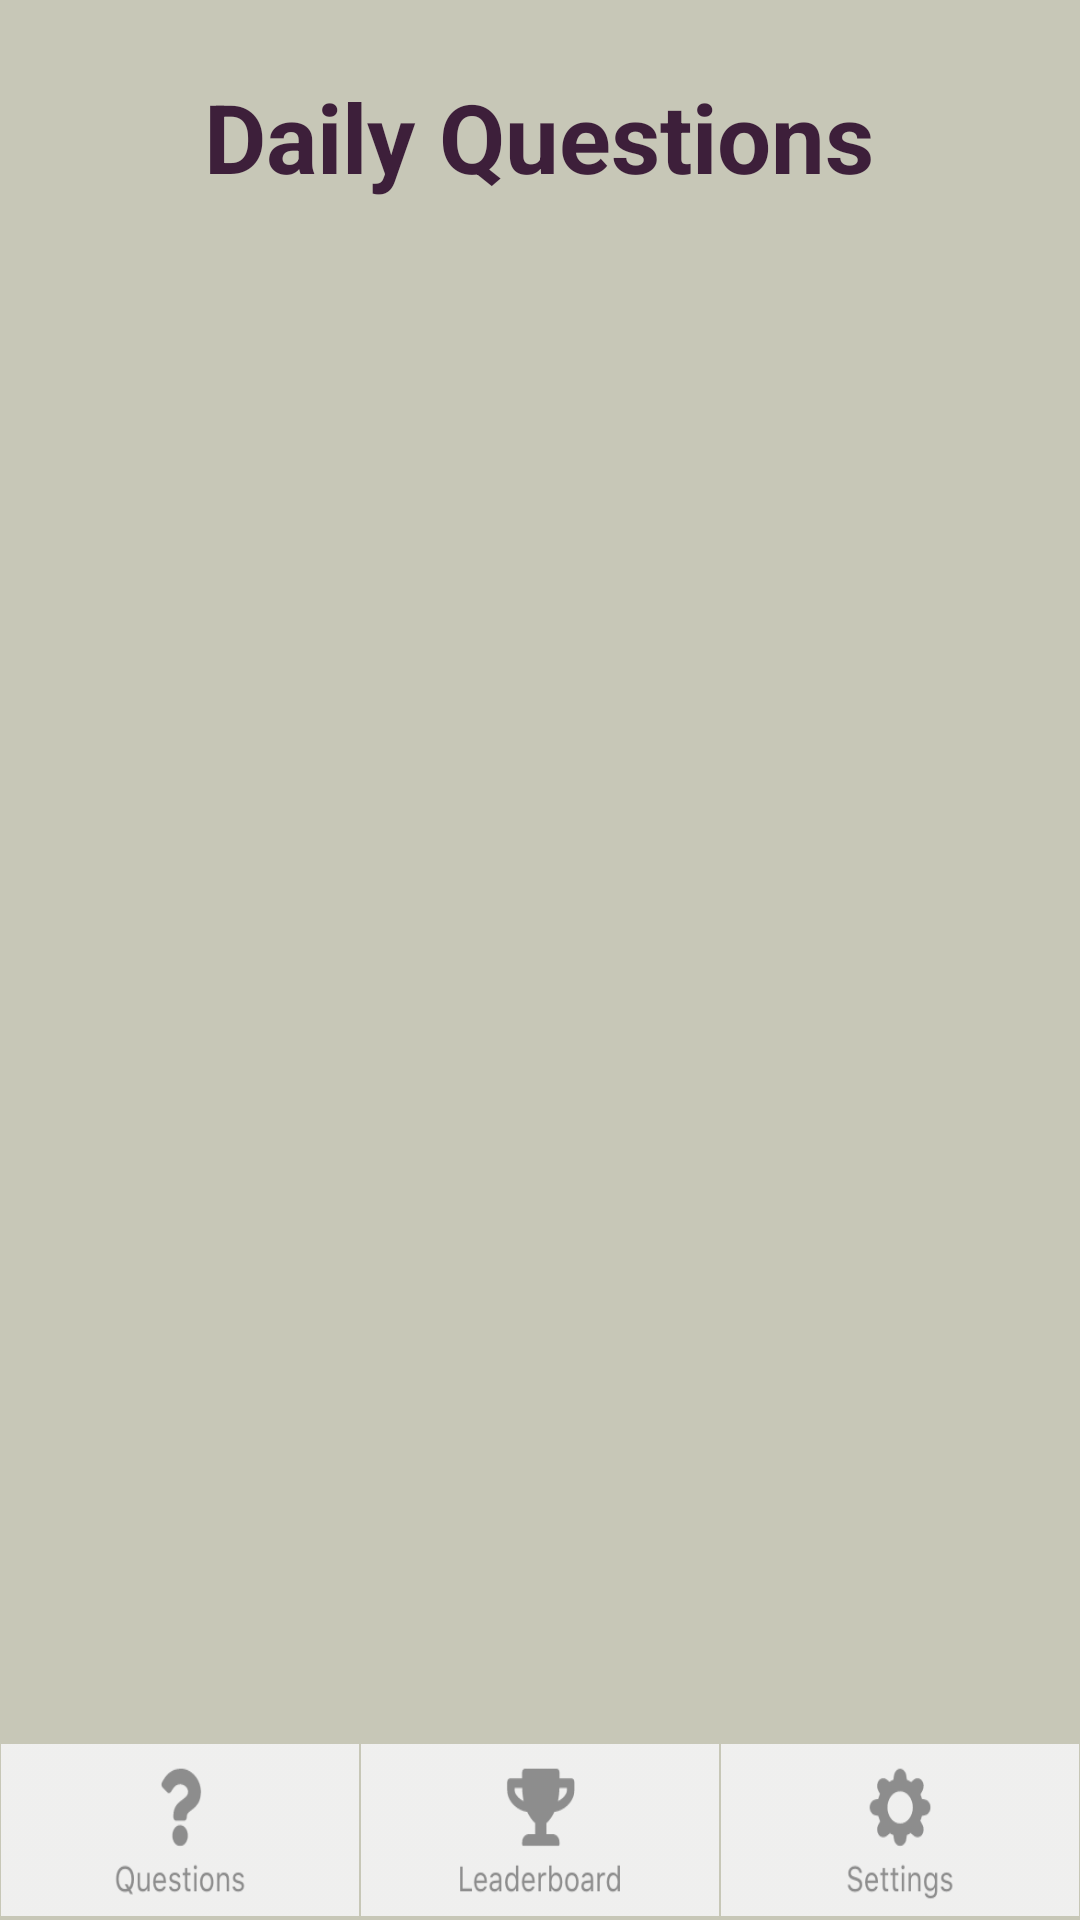

Layout XML and referenced resources for this Android screen:
<!-- AndroidManifest.xml: application theme Theme.TheGrind -->
<!-- res/layout/game_page.xml -->
<?xml version="1.0" encoding="utf-8"?>
<androidx.constraintlayout.widget.ConstraintLayout xmlns:android="http://schemas.android.com/apk/res/android"
    xmlns:app="http://schemas.android.com/apk/res-auto"
    xmlns:tools="http://schemas.android.com/tools"
    android:layout_width="match_parent"
    android:layout_height="match_parent"
    android:background="@color/gray_yellow">

    <TextView
        android:id="@+id/title"
        android:layout_width="wrap_content"
        android:layout_height="wrap_content"
        android:layout_marginTop="24dp"
        android:text="@string/daily_qs"
        android:textColor="@color/dark_purple"
        android:textSize="32sp"
        android:textStyle="bold"
        app:layout_constraintEnd_toEndOf="parent"
        app:layout_constraintHorizontal_bias="0.497"
        app:layout_constraintStart_toStartOf="parent"
        app:layout_constraintTop_toTopOf="parent" />

    <androidx.recyclerview.widget.RecyclerView
        android:id="@+id/questions"
        android:layout_width="369dp"
        android:layout_height="467dp"
        android:layout_marginTop="24dp"
        app:layout_constraintEnd_toEndOf="parent"
        app:layout_constraintStart_toStartOf="parent"
        app:layout_constraintTop_toBottomOf="@+id/title" />

    <include layout="@layout/switch_buttons"/>

</androidx.constraintlayout.widget.ConstraintLayout>
<!-- res/layout/switch_buttons.xml (included above) -->
<?xml version="1.0" encoding="utf-8"?>
<LinearLayout xmlns:android="http://schemas.android.com/apk/res/android"
    android:layout_width="match_parent"
    android:layout_height="match_parent"
    android:orientation="horizontal"
    android:weightSum="3"
    android:gravity="bottom"
    style="?android:attr/buttonBarStyle">

    <ImageButton
        android:id="@+id/question_button"
        android:layout_width="150sp"
        android:layout_height="60sp"
        android:layout_weight="1"
        android:src="@drawable/questions2"
        android:scaleType="fitXY"
        android:scaleX="1.15"
        android:scaleY="1.1"
        style="?android:attr/buttonBarButtonStyle"/>

    <ImageButton
        android:id="@+id/leaderboard_button"
        style="?android:attr/buttonBarButtonStyle"
        android:layout_width="150sp"
        android:layout_height="60sp"
        android:layout_weight="1"
        android:src="@drawable/leaderboard2"
        android:scaleType="fitXY"
        android:scaleX="1.15"
        android:scaleY="1.1"/>

    <ImageButton
        android:id="@+id/settings_button"
        style="?android:attr/buttonBarButtonStyle"
        android:layout_width="150sp"
        android:layout_height="60sp"
        android:layout_weight="1"
        android:scaleType="fitXY"
        android:scaleX="1.15"
        android:scaleY="1.1"
        android:src="@drawable/settings2" />
</LinearLayout>
<!-- resources referenced by this layout -->
<resources>
  <color name="dark_purple">#FF3d1f3a</color>
  <color name="gray_yellow">#FFc7c7b7</color>
  <!-- drawable leaderboard2: png bitmap (drawable-v24, 5334 bytes) -->
  <!-- drawable questions2: png bitmap (drawable-v24, 5060 bytes) -->
  <!-- drawable settings2: png bitmap (drawable-v24, 5415 bytes) -->
  <string name="daily_qs">Daily Questions</string>
  <style name="Theme.TheGrind" parent="Theme.MaterialComponents.DayNight.DarkActionBar">
          
          <item name="colorPrimary">@color/purple_500</item>
          <item name="colorPrimaryVariant">@color/purple_700</item>
          <item name="colorOnPrimary">@color/white</item>
          
          <item name="colorSecondary">@color/teal_200</item>
          <item name="colorSecondaryVariant">@color/teal_700</item>
          <item name="colorOnSecondary">@color/black</item>
          
          <item name="android:statusBarColor" tools:targetApi="l">?attr/colorPrimaryVariant</item>
          
      </style>
  <color name="purple_500">#FF6200EE</color>
  <color name="purple_700">#FF3700B3</color>
  <color name="white">#FFFFFFFF</color>
  <color name="teal_200">#FF03DAC5</color>
  <color name="teal_700">#FF018786</color>
  <color name="black">#FF000000</color>
</resources>
